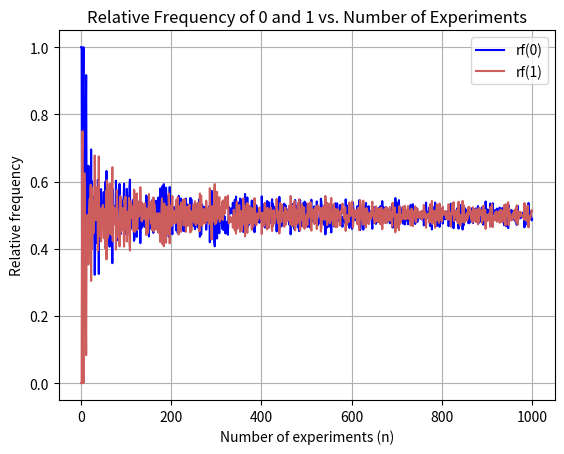

Generate this figure with matplotlib:
#!/usr/bin/env python3
# -*- coding: utf-8 -*-
"""
Created on Tue Feb  4 21:43:30 2025

[redacted]
"""

import random
import matplotlib.pyplot as plt

a = [0, 1] #list of possible outcomes

n_values = range(1, 1001)  # n from 1 to 1000
rf_zeros = []  # Relative frequency of 0
rf_ones = []   # Relative frequency of 1

# Experiment: Randomly select an element from the list a
result = random.choice(a)

# Run the experiment for each n value
for n in n_values:
    results = [random.choice(a) for _ in range(n)]  # Generate n random choices
    rf_zeros.append(results.count(0) / n)  # Compute relative frequency of 0
    rf_ones.append(results.count(1) / n)   # Compute relative frequency of 1


# Plot rf(0) and rf(1) vs n
plt.plot(n_values, rf_zeros, label="rf(0)", color="blue")
plt.plot(n_values, rf_ones, label="rf(1)", color="indianred")
plt.xlabel("Number of experiments (n)")
plt.ylabel("Relative frequency")
plt.title("Relative Frequency of 0 and 1 vs. Number of Experiments")
plt.legend()
plt.grid()
plt.show()

